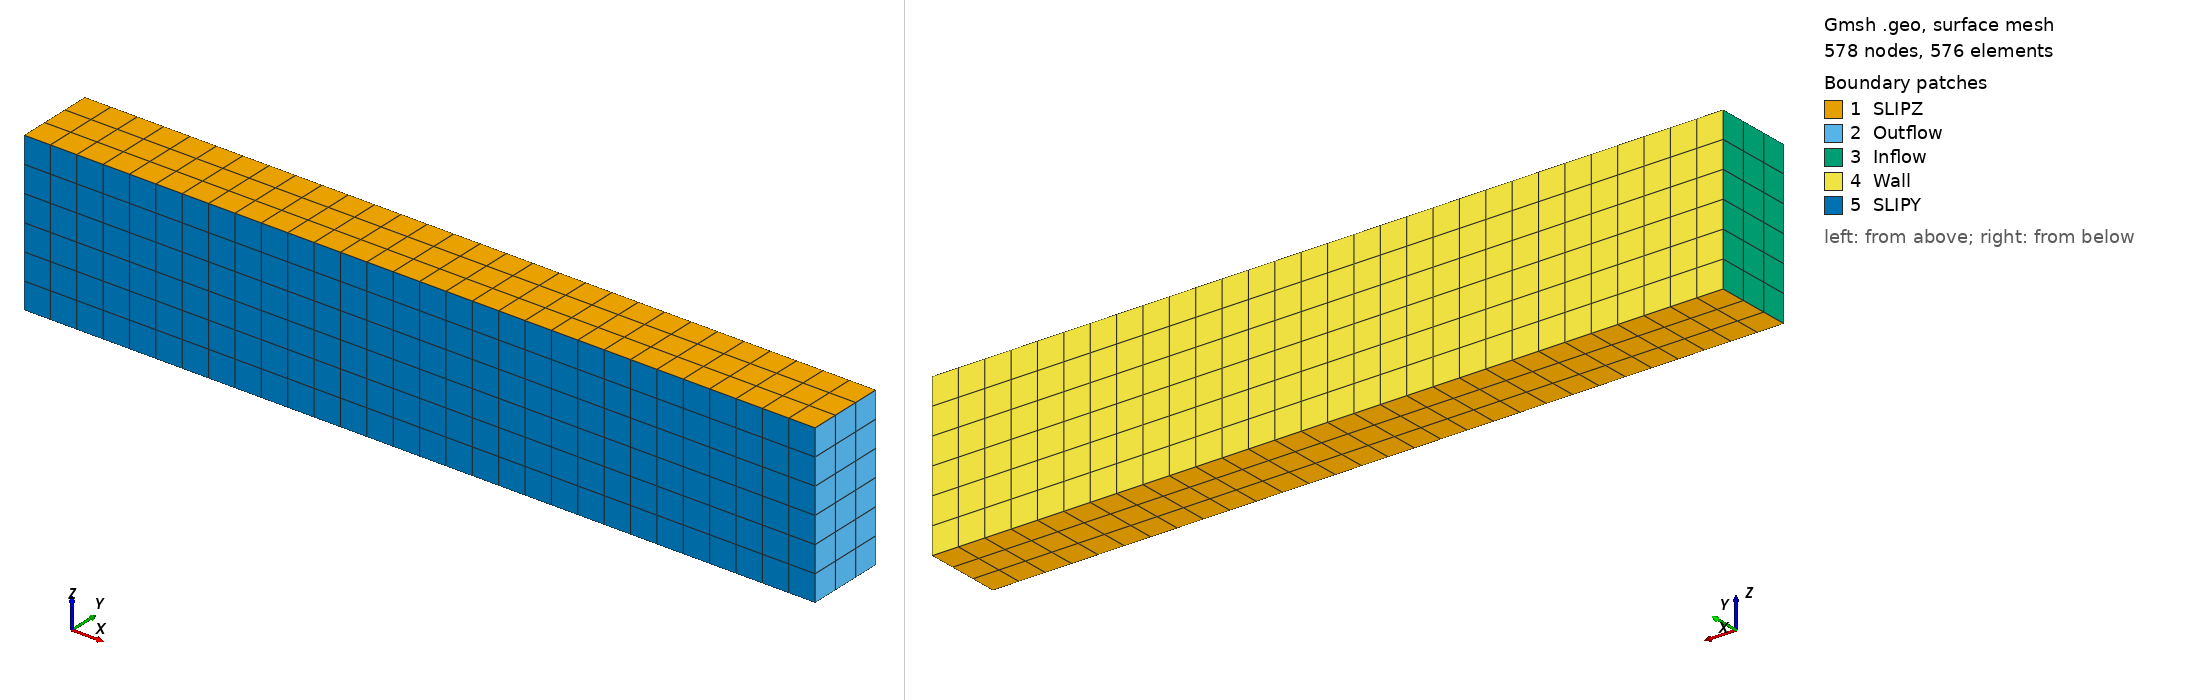

Gmsh geometry script, surface-meshed: 578 nodes, 576 surface elements. Boundary patches (legend numbers): 1 SLIPZ, 2 Outflow, 3 Inflow, 4 Wall, 5 SLIPY. Left view from above one corner, right view from below the opposite corner. Legend entries are the model's physical surfaces. The drawing asked Gmsh for element sizes between 1% and 20% of the model's largest extent; the script's own settings can give other sizes.

=== insChannelSlipHex3D.geo (drawn) ===
cl__1 = 1.0;
xmax = DefineNumber[ 5.0];
xmin = DefineNumber[ 0.0];

ymax = DefineNumber[ 0.5];
ymin = DefineNumber[ 0.0];
zmax = DefineNumber[-0.5];
zmin = DefineNumber[ 0.5];

xn = DefineNumber[30];
yn = DefineNumber[3];
zn = DefineNumber[6];

Point(1) = {xmin, ymin, zmin, cl__1};
Point(2) = {xmax, ymin, zmin, cl__1};
Point(3) = {xmax, ymax, zmin, cl__1};
Point(4) = {xmin, ymax, zmin, cl__1};
Point(5) = {xmin, ymin, zmax, cl__1};
Point(6) = {xmax, ymin, zmax, cl__1};
Point(7) = {xmax, ymax, zmax, cl__1};
Point(8) = {xmin, ymax, zmax, cl__1};
//
Line(9)  = {1, 2};
Line(10) = {2, 3};
Line(11) = {3, 4};
Line(12) = {4, 1};
Line(13) = {5, 6};
Line(14) = {6, 7};
Line(15) = {7, 8};
Line(16) = {8, 5};
Line(17) = {1, 5};
Line(18) = {2, 6};
Line(19) = {3, 7};
Line(20) = {4, 8};
//
Transfinite Line {9, 13, 11, 15}  = (xn+1) Using Progression 1;
Transfinite Line {12, 10, 14, 16} = (yn+1) Using Progression 1;
Transfinite Line {17, 18, 20, 19} = (zn+1) Using Progression 1;
//
Line Loop(22) = {16, 13, 14, 15};
Plane Surface(22) = {22};
Transfinite Surface {22} = {6,7,8,5};
Recombine Surface {22};
Line Loop(24) = {14, -19, -10, 18};
Plane Surface(24) = {24};
Transfinite Surface {24} = {6,2,3,7};
Recombine Surface {24};
Line Loop(26) = {10, 11, 12, 9};
Plane Surface(26) = {26};
Transfinite Surface {26};
Recombine Surface {26};
Line Loop(28) = {12, 17, -16, -20};
Plane Surface(28) = {28};
Transfinite Surface {28} = {5,8,4,1};
Recombine Surface {28};
Line Loop(30) = {20, -15, -19, 11};
Plane Surface(30) = {30};
Transfinite Surface {30};
Recombine Surface {30};
Line Loop(32) = {18, -13, -17, 9};
Plane Surface(32) = {32};
Transfinite Surface {32};
Recombine Surface {32};
Surface Loop(34) = {22, 28, 26, 24, 30, 32};
Volume(34) = {34};
Transfinite Volume {34} = {5,6,2,1,8,7,3,4};

Physical Surface("Inflow",2)  = {28};
Physical Surface("Outflow",3) = {24};
Physical Surface("Wall", 1)   = {30};
Physical Surface("SLIPY", 5)  = {32};
Physical Surface("SLIPZ", 6)  = {22,26};

Physical Volume("Domain",9)   = {34};
